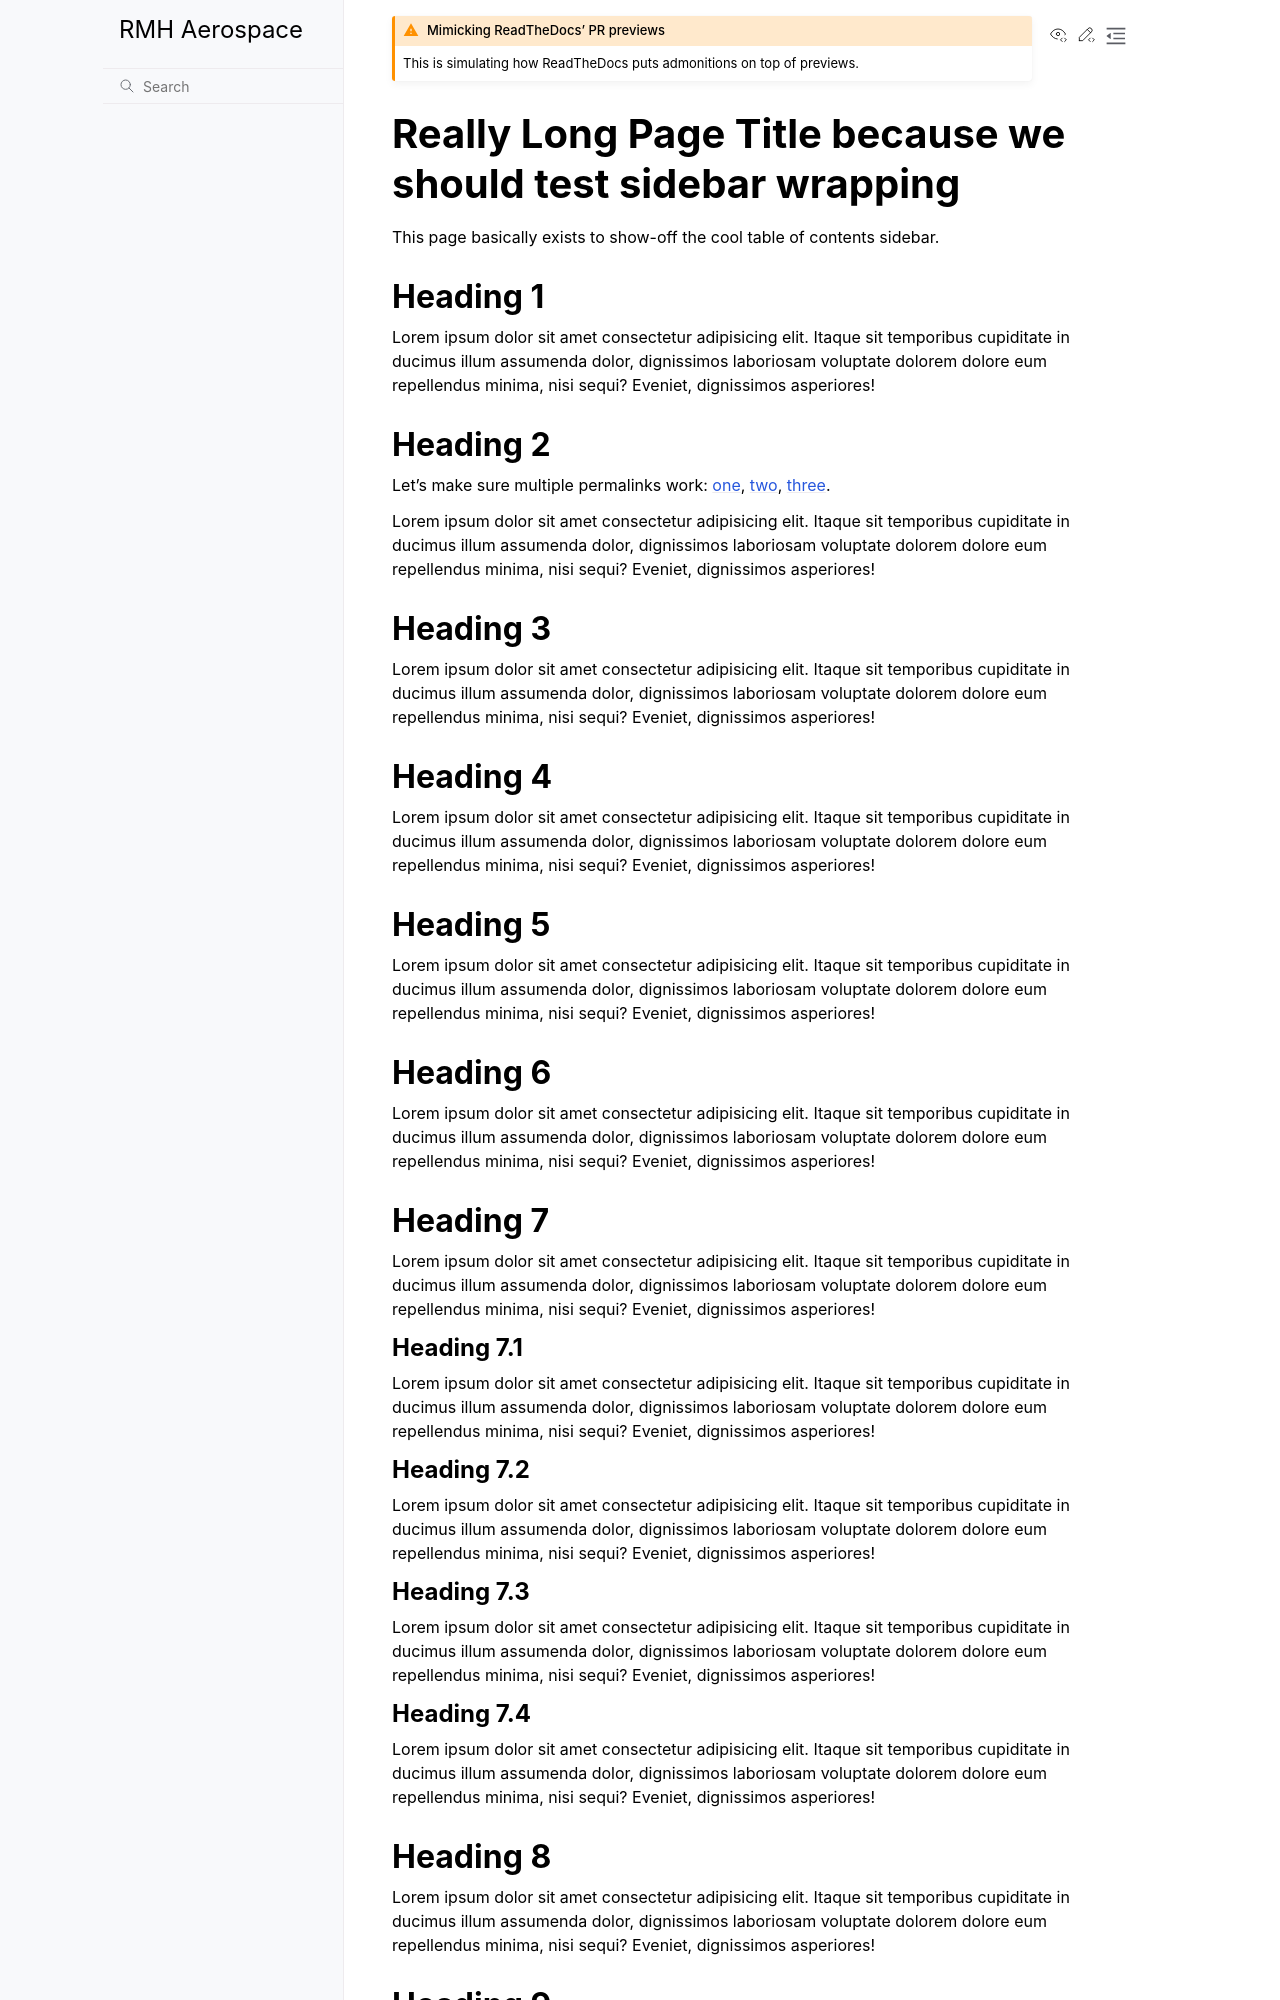

repository: aq18507/rmhaerospace · page: kitchen-sink/really-long.html · generator: sphinx

<!--
 ~ Copyright (c) 2021 Pradyun Gedam
 ~ Licensed under Creative Commons Attribution-ShareAlike 4.0 International License
 ~ SPDX-License-Identifier: CC-BY-SA-4.0
 -->

```{admonition} Mimicking ReadTheDocs' PR previews
:class: warning
This is simulating how ReadTheDocs puts admonitions on top of previews.
```

# Really Long Page Title because we should test sidebar wrapping

This page basically exists to show-off the cool table of contents sidebar.

## Heading 1

Lorem ipsum dolor sit amet consectetur adipisicing elit. Itaque sit temporibus cupiditate in ducimus illum assumenda dolor, dignissimos laboriosam voluptate dolorem dolore eum repellendus minima, nisi sequi? Eveniet, dignissimos asperiores!

<!-- prettier-ignore-start -->
(second-heading)=
(second-heading-again)=
(second-heading-yet-again)=
## Heading 2
<!-- prettier-ignore-end -->

Let's make sure multiple permalinks work: [one](second-heading), [two](second-heading-again), [three](second-heading-yet-again).

Lorem ipsum dolor sit amet consectetur adipisicing elit. Itaque sit temporibus cupiditate in ducimus illum assumenda dolor, dignissimos laboriosam voluptate dolorem dolore eum repellendus minima, nisi sequi? Eveniet, dignissimos asperiores!

## Heading 3

Lorem ipsum dolor sit amet consectetur adipisicing elit. Itaque sit temporibus cupiditate in ducimus illum assumenda dolor, dignissimos laboriosam voluptate dolorem dolore eum repellendus minima, nisi sequi? Eveniet, dignissimos asperiores!

## Heading 4

Lorem ipsum dolor sit amet consectetur adipisicing elit. Itaque sit temporibus cupiditate in ducimus illum assumenda dolor, dignissimos laboriosam voluptate dolorem dolore eum repellendus minima, nisi sequi? Eveniet, dignissimos asperiores!

## Heading 5

Lorem ipsum dolor sit amet consectetur adipisicing elit. Itaque sit temporibus cupiditate in ducimus illum assumenda dolor, dignissimos laboriosam voluptate dolorem dolore eum repellendus minima, nisi sequi? Eveniet, dignissimos asperiores!

## Heading 6

Lorem ipsum dolor sit amet consectetur adipisicing elit. Itaque sit temporibus cupiditate in ducimus illum assumenda dolor, dignissimos laboriosam voluptate dolorem dolore eum repellendus minima, nisi sequi? Eveniet, dignissimos asperiores!

## Heading 7

Lorem ipsum dolor sit amet consectetur adipisicing elit. Itaque sit temporibus cupiditate in ducimus illum assumenda dolor, dignissimos laboriosam voluptate dolorem dolore eum repellendus minima, nisi sequi? Eveniet, dignissimos asperiores!

### Heading 7.1

Lorem ipsum dolor sit amet consectetur adipisicing elit. Itaque sit temporibus cupiditate in ducimus illum assumenda dolor, dignissimos laboriosam voluptate dolorem dolore eum repellendus minima, nisi sequi? Eveniet, dignissimos asperiores!

### Heading 7.2

Lorem ipsum dolor sit amet consectetur adipisicing elit. Itaque sit temporibus cupiditate in ducimus illum assumenda dolor, dignissimos laboriosam voluptate dolorem dolore eum repellendus minima, nisi sequi? Eveniet, dignissimos asperiores!

### Heading 7.3

Lorem ipsum dolor sit amet consectetur adipisicing elit. Itaque sit temporibus cupiditate in ducimus illum assumenda dolor, dignissimos laboriosam voluptate dolorem dolore eum repellendus minima, nisi sequi? Eveniet, dignissimos asperiores!
